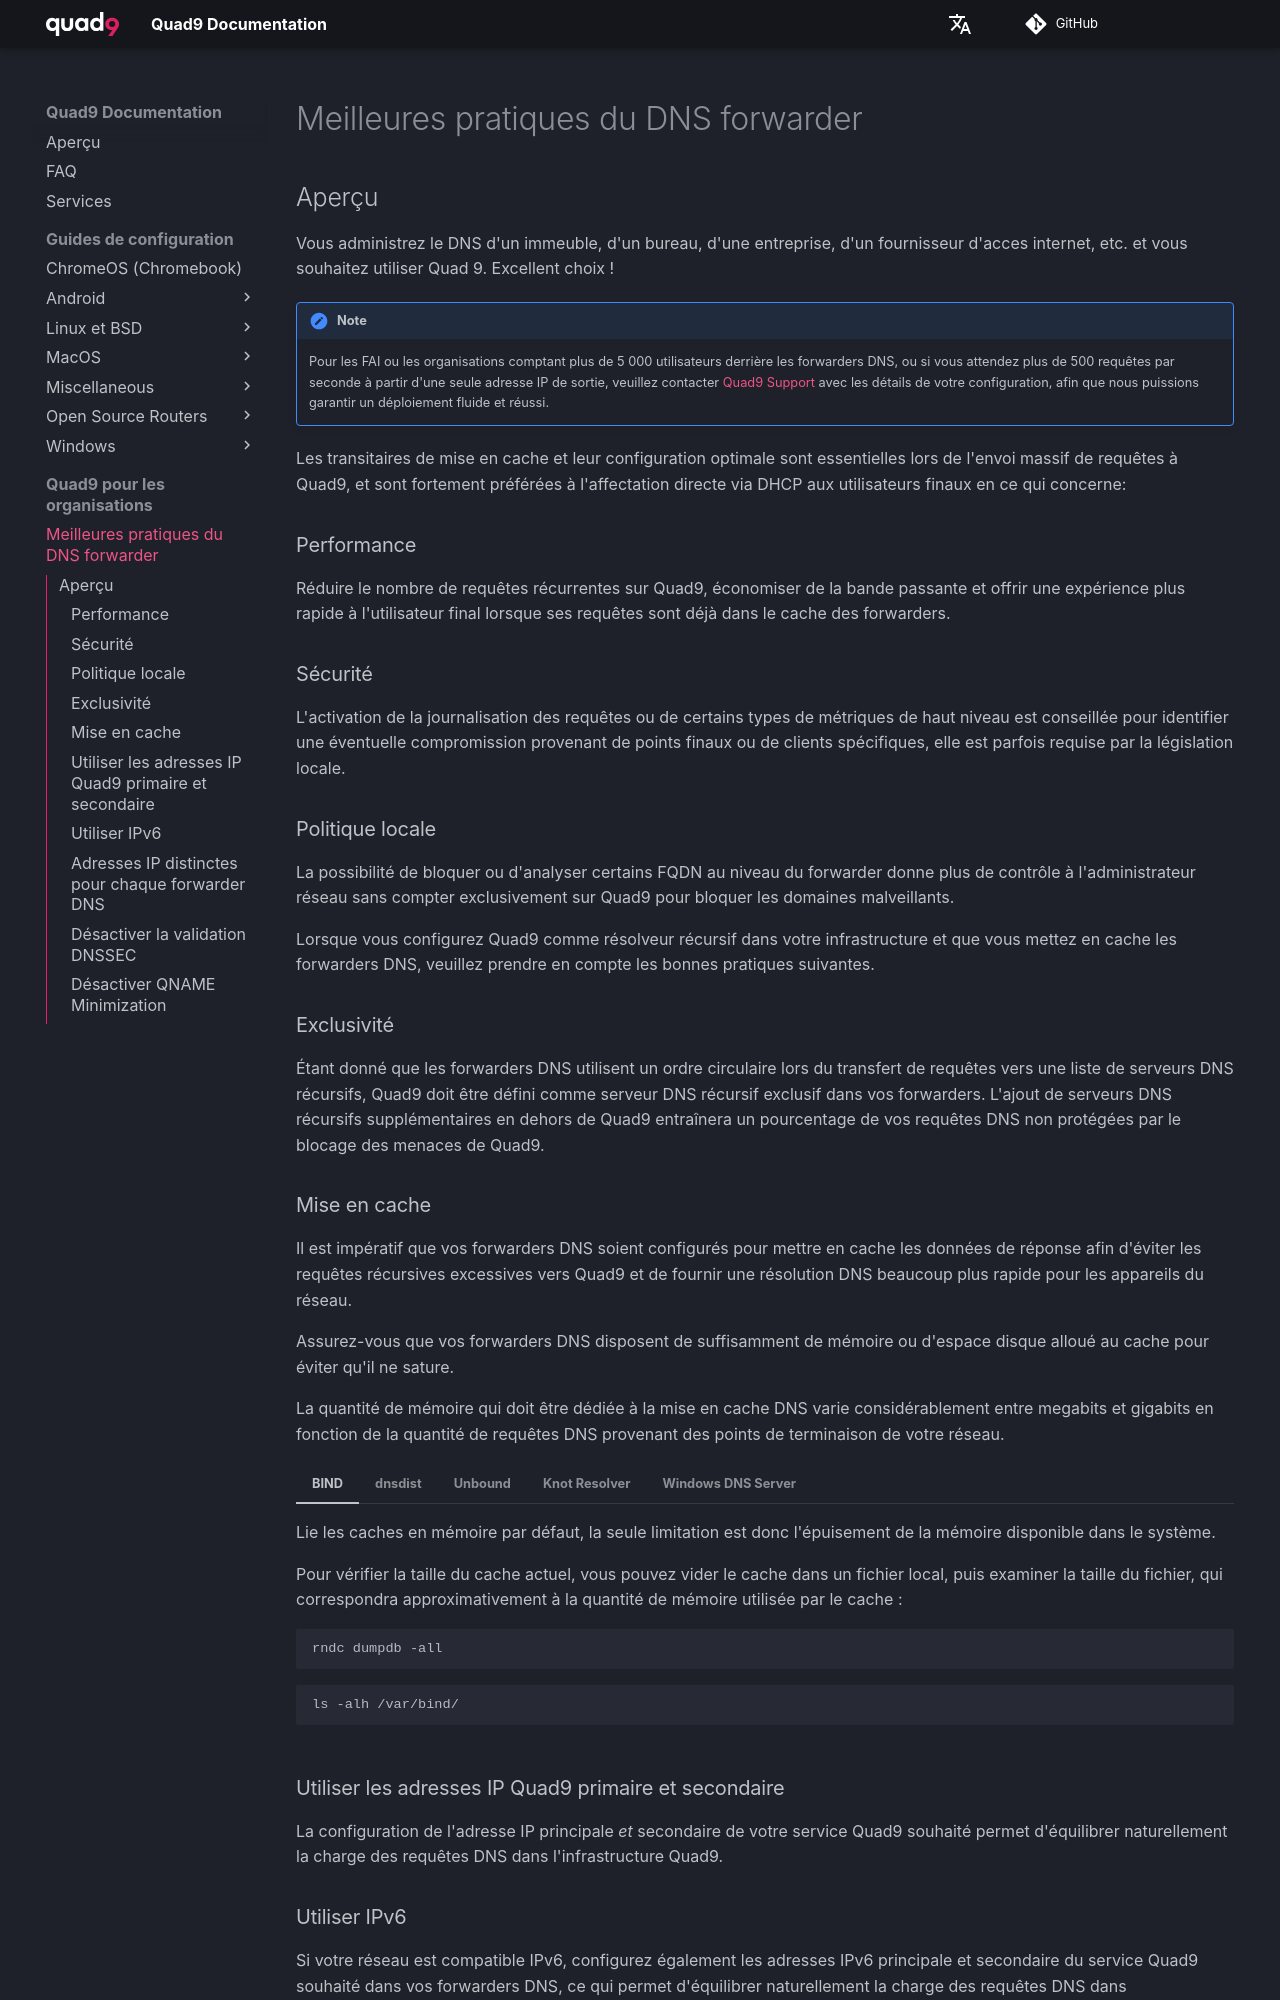

repository: Quad9DNS/documentation · page: fr/Quad9_pour_les_organisations/Meilleures pratiques du DNS forwarder/index.html · generator: mkdocs

## Aperçu

Vous administrez le DNS d'un immeuble, d'un bureau, d'une entreprise, d'un fournisseur d'acces internet, etc. et vous souhaitez utiliser Quad 9. Excellent choix !
!!! note

    Pour les FAI ou les organisations comptant plus de 5 000 utilisateurs derrière les forwarders DNS, ou si vous attendez plus de 500 requêtes par seconde à partir d'une seule adresse IP de sortie, veuillez contacter [Quad9 Support](https://quad9.net/support/contact) avec les détails de votre configuration, afin que nous puissions garantir un déploiement fluide et réussi.

Les transitaires de mise en cache et leur configuration optimale sont essentielles lors de l'envoi massif de requêtes à Quad9, et sont fortement préférées à l'affectation directe via DHCP aux utilisateurs finaux en ce qui concerne:

### Performance
Réduire le nombre de requêtes récurrentes sur Quad9, économiser de la bande passante et offrir une expérience plus rapide à l'utilisateur final lorsque ses requêtes sont déjà dans le cache des forwarders.


### Sécurité
L'activation de la journalisation des requêtes ou de certains types de métriques de haut niveau est conseillée pour identifier une éventuelle compromission provenant de points finaux ou de clients spécifiques, elle est parfois requise par la législation locale.

### Politique locale
La possibilité de bloquer ou d'analyser certains FQDN au niveau du forwarder donne plus de contrôle à l'administrateur réseau sans compter exclusivement sur Quad9 pour bloquer les domaines malveillants.

Lorsque vous configurez Quad9 comme résolveur récursif dans votre infrastructure et que vous mettez en cache les forwarders DNS, veuillez prendre en compte les bonnes pratiques suivantes.

### Exclusivité

Étant donné que les forwarders DNS utilisent un ordre circulaire lors du transfert de requêtes vers une liste de serveurs DNS récursifs, Quad9 doit être défini comme serveur DNS récursif exclusif dans vos forwarders. L'ajout de serveurs DNS récursifs supplémentaires en dehors de Quad9  entraînera un pourcentage de vos requêtes DNS non protégées par le blocage des menaces de Quad9.

### Mise en cache

Il est impératif que vos forwarders DNS soient configurés pour mettre en cache les données de réponse afin d'éviter les requêtes récursives excessives vers Quad9 et de fournir une résolution DNS beaucoup plus rapide pour les appareils du réseau.

Assurez-vous que vos forwarders DNS disposent de suffisamment de mémoire ou d'espace disque alloué au cache pour éviter qu'il ne sature.

La quantité de mémoire qui doit être dédiée à la mise en cache DNS varie considérablement entre megabits et gigabits en fonction de la quantité de requêtes DNS provenant des points de terminaison de votre réseau.

=== "BIND"
    Lie les caches en mémoire par défaut, la seule limitation est donc l'épuisement de la mémoire disponible dans le système.

    Pour vérifier la taille du cache actuel, vous pouvez vider le cache dans un fichier local, puis examiner la taille du fichier, qui correspondra approximativement à la quantité de mémoire utilisée par le cache :

    ```
    rndc dumpdb -all
    ```

    ```
    ls -alh /var/bind/
    ```
=== "dnsdist"
    La mise en cache est désactivée par défaut, mais [peut être activée pour le stockage mémoiree](https://dnsdist.org/guides/cache.html).
=== "Unbound"
    La taille du cache allouée est déterminée par les options msg-cache-size et rrset-cache-size dans le fichier [unbound.conf file](https://www.nlnetlabs.nl/documentation/unbound/unbound.conf/).

    Vous pouvez vérifier la quantité de mémoire que votre cache utilise actuellement pour la comparer à la taille du cache que vous avez allouée dans unbound.conf en utilisant la [commande unbound-control](https://www.nlnetlabs.nl/documentation/unbound/unbound-control/) pour afficher les statistiques des valeurs mem.cache.rrset et mem.cache.message.

=== "Knot Resolver"
    Knot Resolver met en cache sur le disque par défaut, mais peut être configuré pour utiliser la mémoire/tmpfs, les backends et partager le cache entre les instances. Knot Resolver a [une excellente documentation sur tout ce qui concerne la mise en cache](https://knot-resolver.readthedocs.io/en/stable/daemon-bindings-cache.html).
=== "Windows DNS Server"

    La mise en cache en mémoire peut être configurée en utilisant la commande `Set-DnsServerCache`.

    L'utilisation de la mémoire peut être vérifiée à l'aide de la commande `Get-DnsServerStatistics`.

### Utiliser les adresses IP Quad9 primaire et secondaire

La configuration de l'adresse IP principale *et* secondaire de votre service Quad9 souhaité permet d'équilibrer naturellement la charge des requêtes DNS dans l'infrastructure Quad9.
